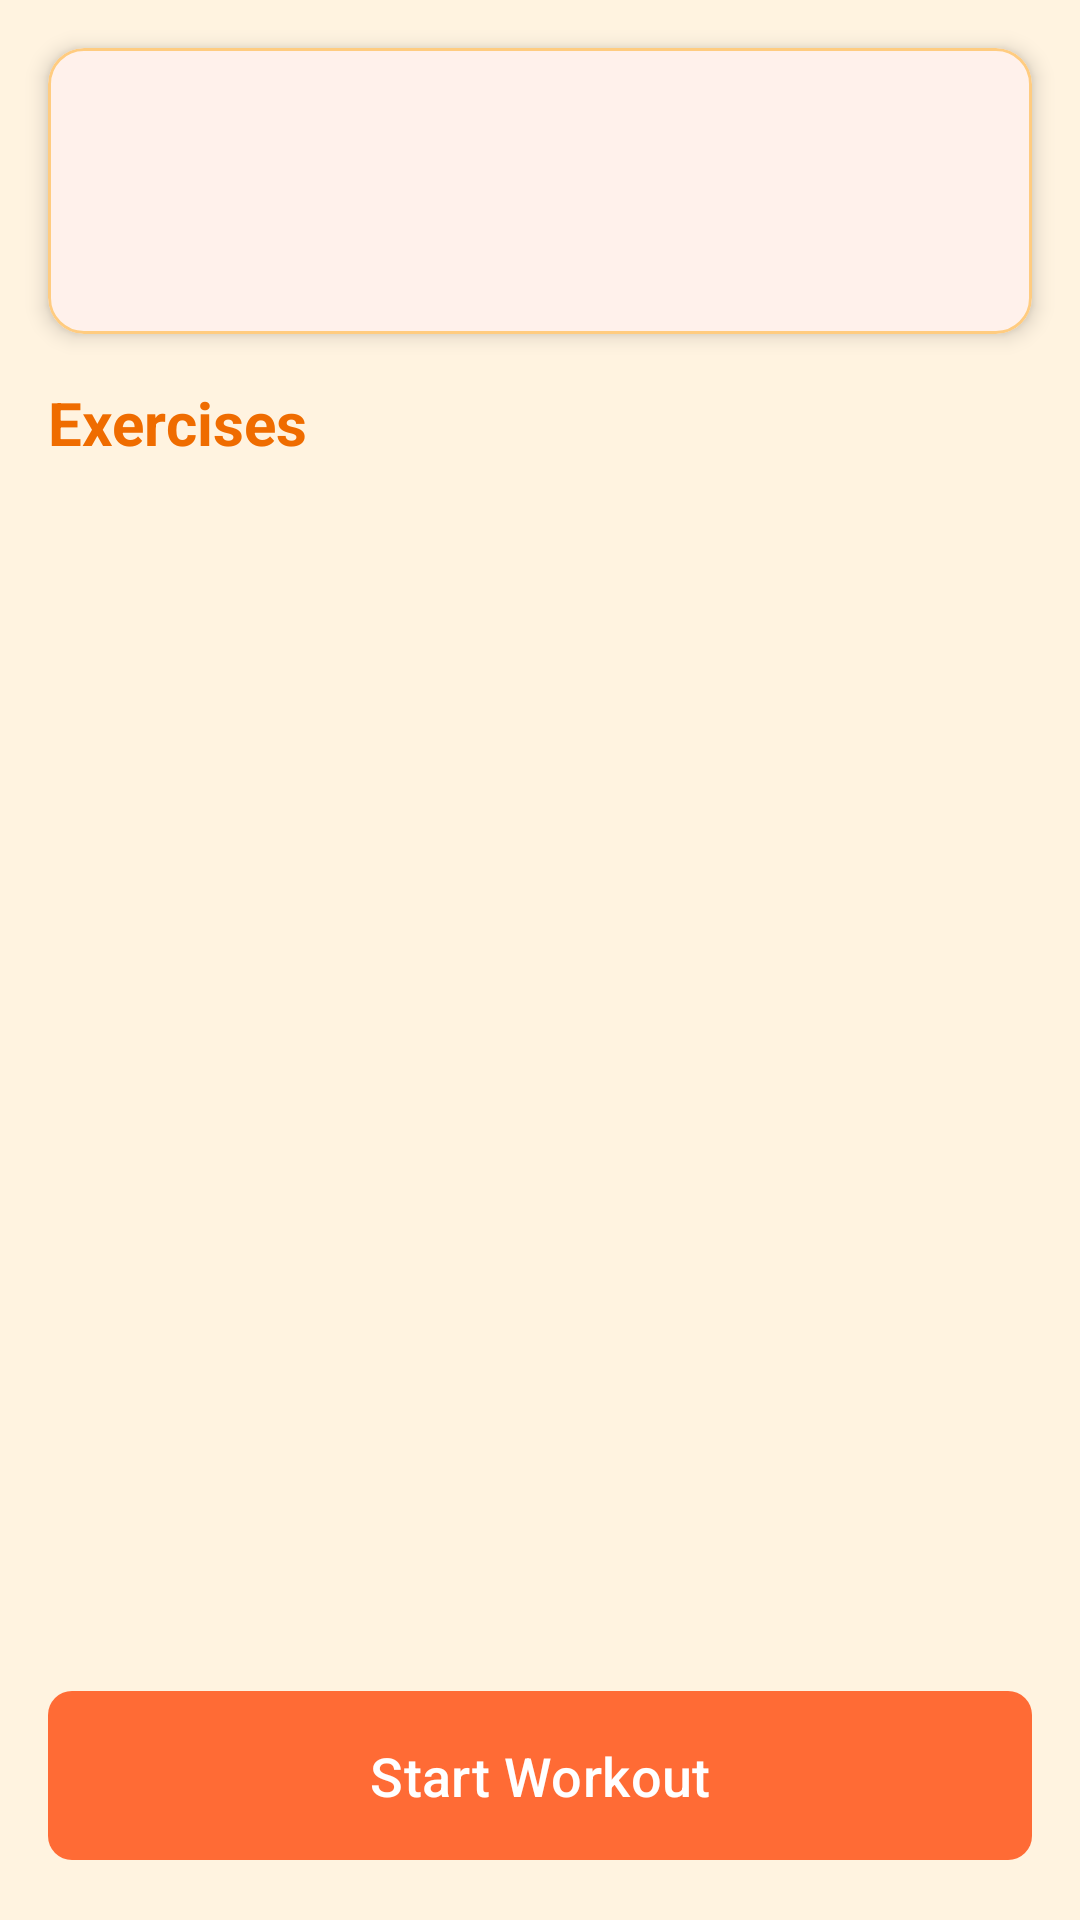

Write the Android layout XML for this screen, with the resource values it uses.
<!-- AndroidManifest.xml: application theme Theme.FlexFit -->
<!-- res/layout/fragment_workout_detail.xml -->
<?xml version="1.0" encoding="utf-8"?>
<androidx.constraintlayout.widget.ConstraintLayout xmlns:android="http://schemas.android.com/apk/res/android"
    xmlns:app="http://schemas.android.com/apk/res-auto"
    xmlns:tools="http://schemas.android.com/tools"
    android:layout_width="match_parent"
    android:layout_height="match_parent"
    android:background="@color/primary_50"
    tools:context=".ui.fragment.WorkoutDetailFragment">

    
    <com.google.android.material.card.MaterialCardView
        android:id="@+id/card_workout_header"
        android:layout_width="0dp"
        android:layout_height="wrap_content"
        android:layout_margin="16dp"
        app:cardCornerRadius="12dp"
        app:cardElevation="4dp"
        app:strokeWidth="1dp"
        app:strokeColor="@color/primary_200"
        app:layout_constraintEnd_toEndOf="parent"
        app:layout_constraintStart_toStartOf="parent"
        app:layout_constraintTop_toTopOf="parent">

        <LinearLayout
            android:layout_width="match_parent"
            android:layout_height="wrap_content"
            android:orientation="vertical"
            android:padding="16dp">

            <TextView
                android:id="@+id/workout_name"
                android:layout_width="match_parent"
                android:layout_height="wrap_content"
                android:textSize="24sp"
                android:textStyle="bold"
                android:textColor="@color/primary_800"
                tools:text="Push Day Workout" />

            <TextView
                android:id="@+id/workout_description"
                android:layout_width="match_parent"
                android:layout_height="wrap_content"
                android:layout_marginTop="8dp"
                android:textSize="16sp"
                android:textColor="@color/primary_600"
                android:visibility="gone"
                tools:text="Chest, shoulders and triceps focused workout routine"
                tools:visibility="visible" />

            <TextView
                android:id="@+id/workout_stats"
                android:layout_width="match_parent"
                android:layout_height="wrap_content"
                android:layout_marginTop="12dp"
                android:textSize="14sp"
                android:textColor="@color/primary_500"
                tools:text="5 exercises • Created 2 days ago" />

        </LinearLayout>

    </com.google.android.material.card.MaterialCardView>

    
    <TextView
        android:id="@+id/exercises_title"
        android:layout_width="wrap_content"
        android:layout_height="wrap_content"
        android:layout_marginStart="16dp"
        android:layout_marginTop="16dp"
        android:text="Exercises"
        android:textSize="20sp"
        android:textStyle="bold"
        android:textColor="@color/primary_800"
        app:layout_constraintStart_toStartOf="parent"
        app:layout_constraintTop_toBottomOf="@+id/card_workout_header" />

    
    <androidx.recyclerview.widget.RecyclerView
        android:id="@+id/recycler_exercises"
        android:layout_width="0dp"
        android:layout_height="0dp"
        android:layout_marginTop="16dp"
        android:padding="8dp"
        android:clipToPadding="false"
        app:layout_constraintBottom_toTopOf="@+id/btn_start_workout"
        app:layout_constraintEnd_toEndOf="parent"
        app:layout_constraintStart_toStartOf="parent"
        app:layout_constraintTop_toBottomOf="@+id/exercises_title"
        tools:listitem="@layout/item_workout_exercise" />

    
    <TextView
        android:id="@+id/empty_view"
        android:layout_width="wrap_content"
        android:layout_height="wrap_content"
        android:text="No exercises in this workout"
        android:textSize="18sp"
        android:textColor="@color/primary_600"
        android:visibility="gone"
        app:layout_constraintBottom_toBottomOf="@+id/recycler_exercises"
        app:layout_constraintEnd_toEndOf="parent"
        app:layout_constraintStart_toStartOf="parent"
        app:layout_constraintTop_toTopOf="@+id/recycler_exercises" />

    
    <com.google.android.material.button.MaterialButton
        android:id="@+id/btn_start_workout"
        android:layout_width="0dp"
        android:layout_height="wrap_content"
        android:layout_margin="16dp"
        android:text="Start Workout"
        android:textColor="@android:color/white"
        android:textSize="18sp"
        android:paddingVertical="16dp"
        app:backgroundTint="@color/colorPrimary"
        app:cornerRadius="8dp"
        app:layout_constraintBottom_toBottomOf="parent"
        app:layout_constraintEnd_toEndOf="parent"
        app:layout_constraintStart_toStartOf="parent" />

    
    <ProgressBar
        android:id="@+id/progress_bar"
        android:layout_width="wrap_content"
        android:layout_height="wrap_content"
        android:indeterminateTint="@color/colorPrimary"
        android:visibility="gone"
        app:layout_constraintBottom_toBottomOf="parent"
        app:layout_constraintEnd_toEndOf="parent"
        app:layout_constraintStart_toStartOf="parent"
        app:layout_constraintTop_toTopOf="parent" />

</androidx.constraintlayout.widget.ConstraintLayout>
<!-- res/layout/item_workout_exercise.xml (included above) -->
<?xml version="1.0" encoding="utf-8"?>
<com.google.android.material.card.MaterialCardView xmlns:android="http://schemas.android.com/apk/res/android"
    xmlns:app="http://schemas.android.com/apk/res-auto"
    xmlns:tools="http://schemas.android.com/tools"
    android:layout_width="match_parent"
    android:layout_height="wrap_content"
    android:layout_margin="4dp"
    app:cardCornerRadius="8dp"
    app:cardElevation="2dp"
    app:strokeWidth="1dp"
    app:strokeColor="@color/primary_200">

    <LinearLayout
        android:layout_width="match_parent"
        android:layout_height="wrap_content"
        android:orientation="horizontal"
        android:padding="12dp"
        android:gravity="center_vertical"
        android:minHeight="56dp">

        
        <ImageView
            android:id="@+id/drag_handle"
            android:layout_width="24dp"
            android:layout_height="24dp"
            android:src="@drawable/ic_drag_handle"
            android:tint="@color/primary_400"
            android:contentDescription="Drag to reorder"
            android:layout_marginEnd="12dp" />

        
        <LinearLayout
            android:layout_width="0dp"
            android:layout_height="wrap_content"
            android:layout_weight="1"
            android:orientation="vertical"
            android:layout_marginEnd="8dp">

            
            <TextView
                android:id="@+id/exercise_name"
                android:layout_width="match_parent"
                android:layout_height="wrap_content"
                android:textSize="16sp"
                android:textStyle="bold"
                android:textColor="@color/primary_800"
                android:maxLines="2"
                android:ellipsize="end"
                tools:text="Hip Assisted Pull-Up" />

            
            <LinearLayout
                android:layout_width="match_parent"
                android:layout_height="wrap_content"
                android:orientation="horizontal"
                android:layout_marginTop="4dp"
                android:gravity="start|center_vertical">

                
                <TextView
                    android:id="@+id/weight_info"
                    android:layout_width="wrap_content"
                    android:layout_height="wrap_content"
                    android:textSize="12sp"
                    android:textColor="@color/primary_500"
                    android:visibility="gone"
                    tools:text="15 kg"
                    tools:visibility="visible" />

                
                <TextView
                    android:id="@+id/rest_time"
                    android:layout_width="wrap_content"
                    android:layout_height="wrap_content"
                    android:layout_marginStart="16dp"
                    android:textSize="12sp"
                    android:textColor="@color/primary_500"
                    android:drawablePadding="4dp"
                    app:drawableStartCompat="@drawable/ic_timer"
                    app:drawableTint="@color/primary_500"
                    tools:text="60s rest" />

            </LinearLayout>

        </LinearLayout>

        
        <TextView
            android:id="@+id/sets_reps_weight"
            android:layout_width="wrap_content"
            android:layout_height="wrap_content"
            android:textSize="14sp"
            android:textColor="@color/primary_600"
            android:background="@drawable/rounded_background"
            android:backgroundTint="@color/primary_100"
            android:padding="6dp"
            android:layout_marginEnd="8dp"
            tools:text="3 × 12" />

        
        <ImageButton
            android:id="@+id/menu_exercise"
            android:layout_width="32dp"
            android:layout_height="32dp"
            android:background="?attr/selectableItemBackgroundBorderless"
            android:src="@drawable/ic_more_vert"
            android:tint="@color/primary_600"
            android:contentDescription="Exercise options" />

    </LinearLayout>

</com.google.android.material.card.MaterialCardView>
<!-- resources referenced by this layout -->
<resources>
  <color name="colorPrimary">#FF6B35</color>
  <color name="primary_100">#FFE0B2</color>
  <color name="primary_200">#FFCC80</color>
  <color name="primary_400">#FFA726</color>
  <color name="primary_50">#FFF3E0</color>
  <color name="primary_500">#FF9800</color>
  <color name="primary_600">#FB8C00</color>
  <color name="primary_800">#EF6C00</color>
  <!-- drawable rounded_background (drawable) -->
  <?xml version="1.0" encoding="utf-8"?>
  <shape xmlns:android="http://schemas.android.com/apk/res/android"
      android:shape="rectangle">
      <solid android:color="@color/primary_100" />
      <corners android:radius="6dp" />
  </shape>
  <style name="Theme.FlexFit" parent="Base.Theme.FlexFit" />
  <style name="Base.Theme.FlexFit" parent="Theme.Material3.Light.NoActionBar">
          
          <item name="colorPrimary">@color/colorPrimary</item>
          <item name="colorPrimaryVariant">@color/colorPrimaryDark</item>
          <item name="colorOnPrimary">@android:color/white</item>
          <item name="colorAccent">@color/colorAccent</item>
          <item name="colorSecondary">@color/colorAccent</item>
          <item name="colorOnSecondary">@android:color/white</item>
          
          
          <item name="colorSurface">@android:color/white</item>
          <item name="colorOnSurface">@color/black</item>
          <item name="colorSurfaceVariant">@color/primary_50</item>
          <item name="colorOnSurfaceVariant">@color/primary_800</item>
          
          
          <item name="colorPrimaryContainer">@android:color/white</item>
          <item name="colorOnPrimaryContainer">@color/colorPrimary</item>
          <item name="android:statusBarColor">@android:color/white</item>
          <item name="android:windowLightStatusBar">true</item>
      </style>
  <color name="colorPrimaryDark">#E55A2B</color>
  <color name="colorAccent">#FFA726</color>
  <color name="black">#FF000000</color>
</resources>
